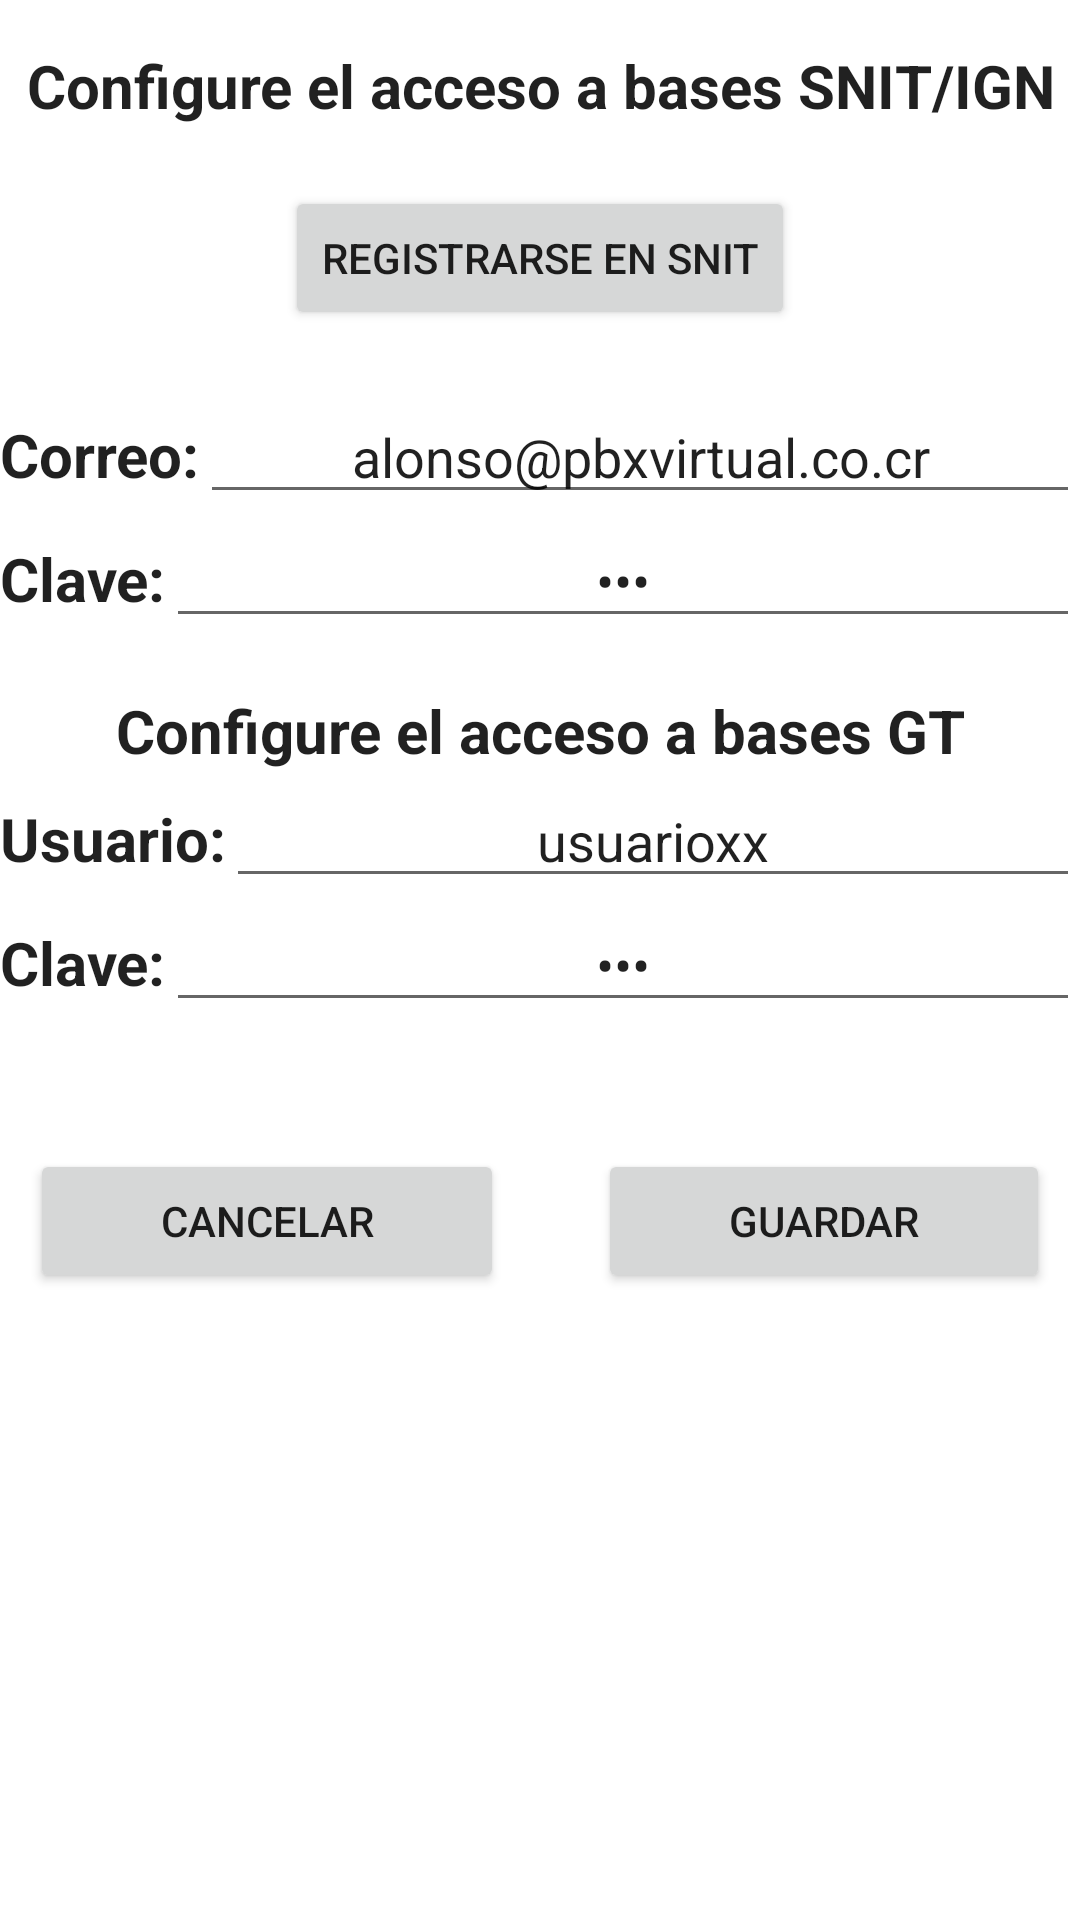

Reconstruct the res/layout file that produces this screen, plus the resources it refers to.
<!-- AndroidManifest.xml: application theme Theme.PX -->
<!-- res/layout/fragment_ign.xml -->
<?xml version="1.0" encoding="utf-8"?>
<FrameLayout xmlns:android="http://schemas.android.com/apk/res/android"
    xmlns:app="http://schemas.android.com/apk/res-auto"
    xmlns:tools="http://schemas.android.com/tools"
    android:layout_width="match_parent"
    android:layout_height="match_parent"
    tools:context=".fragIGN">


    <LinearLayout
        android:layout_width="match_parent"
        android:layout_height="match_parent"
        android:orientation="vertical">

        <TextView
            android:layout_width="match_parent"
            android:layout_height="wrap_content"
            android:layout_marginTop="15dp"
            android:gravity="center"
            android:maxLines="2"
            android:text="Configure el acceso a bases SNIT/IGN"
            android:textAppearance="@style/TextAppearance.AppCompat.Body1"
            android:textSize="20sp"
            android:textStyle="bold"
            app:autoSizeTextType="uniform" />


        <Button
            android:id="@+id/enlaceSNIT"
            android:layout_width="wrap_content"
            android:layout_height="wrap_content"
            android:layout_gravity="center"
            android:layout_marginTop="20dp"
            android:gravity="center|center_horizontal"
            android:text="Registrarse en SNIT" />

        <LinearLayout
            android:layout_width="wrap_content"
            android:layout_height="wrap_content"
            android:layout_marginTop="20dp"
            android:orientation="horizontal">

            <TextView
                android:layout_width="match_parent"
                android:layout_height="wrap_content"
                android:labelFor="@id/editIGNCorreo"
                android:maxLines="1"
                android:text="Correo:"
                android:textAppearance="@style/TextAppearance.AppCompat.Body1"
                android:textSize="20sp"
                android:textStyle="bold"
                app:autoSizeTextType="uniform" />

            <EditText
                android:id="@+id/editIGNCorreo"
                android:layout_width="0dp"
                android:layout_height="wrap_content"
                android:layout_weight="1"
                android:ems="15"
                android:gravity="center_horizontal|center_vertical"
                android:importantForAutofill="no"
                android:inputType="textEmailAddress"
                android:text="alonso@pbxvirtual.co.cr"
                tools:ignore="TouchTargetSizeCheck" />
        </LinearLayout>
        <LinearLayout
            android:layout_width="wrap_content"
            android:layout_height="wrap_content"
            android:layout_marginBottom="-8dp"
            android:orientation="horizontal">

            <TextView
                android:layout_width="match_parent"
                android:layout_height="wrap_content"
                android:labelFor="@id/editIGNClave"
                android:maxLines="1"
                android:text="Clave:"
                android:textAppearance="@style/TextAppearance.AppCompat.Body1"
                android:textSize="20sp"
                android:textStyle="bold"
                app:autoSizeTextType="uniform" />

            <EditText
                android:id="@+id/editIGNClave"
                android:layout_width="0dp"
                android:layout_height="wrap_content"
                android:layout_weight="1"
                android:ems="15"
                android:gravity="center_horizontal|center_vertical"
                android:importantForAutofill="no"
                android:inputType="textPassword"
                android:text="xxx"
                tools:ignore="TouchTargetSizeCheck" />
        </LinearLayout>


        <TextView
            android:layout_width="match_parent"
            android:layout_height="wrap_content"
            android:layout_marginTop="25dp"
            android:gravity="center"
            android:maxLines="2"
            android:text="Configure el acceso a bases GT"
            android:textAppearance="@style/TextAppearance.AppCompat.Body1"
            android:textSize="20sp"
            android:textStyle="bold"
            app:autoSizeTextType="uniform" />


        <LinearLayout
            android:layout_width="wrap_content"
            android:layout_height="wrap_content"
            android:layout_marginTop="1dp"
            android:orientation="horizontal">

            <TextView
                android:layout_width="match_parent"
                android:layout_height="wrap_content"
                android:labelFor="@id/editGTUser"
                android:maxLines="1"
                android:text="Usuario:"
                android:textAppearance="@style/TextAppearance.AppCompat.Body1"
                android:textSize="20sp"
                android:textStyle="bold"
                app:autoSizeTextType="uniform" />

            <EditText
                android:id="@+id/editGTUser"
                android:layout_width="0dp"
                android:layout_height="wrap_content"
                android:layout_weight="1"
                android:ems="15"
                android:gravity="center_horizontal|center_vertical"
                android:importantForAutofill="no"
                android:text="usuarioxx"
                tools:ignore="TouchTargetSizeCheck" />
        </LinearLayout>
        <LinearLayout
            android:layout_width="wrap_content"
            android:layout_height="wrap_content"
            android:layout_marginBottom="-8dp"
            android:orientation="horizontal">

            <TextView
                android:layout_width="match_parent"
                android:layout_height="wrap_content"
                android:labelFor="@id/editGTClave"
                android:maxLines="1"
                android:text="Clave:"
                android:textAppearance="@style/TextAppearance.AppCompat.Body1"
                android:textSize="20sp"
                android:textStyle="bold"
                app:autoSizeTextType="uniform" />

            <EditText
                android:id="@+id/editGTClave"
                android:layout_width="0dp"
                android:layout_height="wrap_content"
                android:layout_weight="1"
                android:ems="15"
                android:gravity="center_horizontal|center_vertical"
                android:importantForAutofill="no"
                android:inputType="textPassword"
                android:text="xxx"
                tools:ignore="TouchTargetSizeCheck" />
        </LinearLayout>

        <LinearLayout
            android:id="@+id/barraBtnsIGNGuardar"
            android:layout_width="match_parent"
            android:layout_height="match_parent"
            android:orientation="horizontal"
            android:paddingLeft="10dp"
            android:paddingRight="10dp"
            android:paddingBottom="5dp"
            android:paddingTop="50dp"
            android:visibility="visible">

            <Button
                android:id="@+id/btnCancelarIGN"
                android:layout_width="wrap_content"
                android:layout_height="wrap_content"
                android:layout_weight="2"
                android:text="Cancelar" />

            <Space
                android:layout_width="wrap_content"
                android:layout_height="wrap_content"
                android:layout_weight="1" />

            <Button
                android:id="@+id/btnGuardarIGN"
                android:layout_width="wrap_content"
                android:layout_height="wrap_content"
                android:layout_weight="2"
                android:text="Guardar" />
        </LinearLayout>


    </LinearLayout>

</FrameLayout>
<!-- resources referenced by this layout -->
<resources>
  <style name="Theme.PX" parent="Theme.MaterialComponents.DayNight.DarkActionBar">
          <item name="android:spinnerItemStyle">@style/spinnerTextBlack</item>
          
          <item name="colorPrimary">@color/purple_500</item>
          <item name="colorPrimaryVariant">@color/purple_700</item>
          <item name="colorOnPrimary">@color/white</item>
          
          <item name="colorSecondary">@color/teal_200</item>
          <item name="colorSecondaryVariant">@color/teal_700</item>
          <item name="colorOnSecondary">@color/black</item>
          
          <item name="android:statusBarColor" tools:targetApi="l">?attr/colorPrimaryVariant</item>
          
  
          <item name="colorNavigationItem">@color/menu_item_color_state</item>
          <item name="colorNavigationItemSelected">@color/white</item>
          <item name="drawableNavigationItemBackground">@drawable/menu_background_color_state</item>
  
          <item name="alertDialogTheme">@style/alertdialog</item>
  
      </style>
  <style name="spinnerTextBlack" parent="@style/Widget.AppCompat.TextView.SpinnerItem">
          <item name="android:textColor">@color/black</item>
      </style>
  <color name="purple_500">#FF3c00ee</color>
  <color name="purple_700">#FF3700B3</color>
  <color name="white">#FFFFFFFF</color>
  <color name="teal_200">#FF03DAC5</color>
  <color name="teal_700">#FF018786</color>
  <color name="black">#FF000000</color>
  <!-- drawable menu_background_color_state (drawable) -->
  <?xml version="1.0" encoding="utf-8"?>
  <selector xmlns:android="http://schemas.android.com/apk/res/android">
      <item
          android:drawable="@drawable/background_round_padded"
          android:state_checked="true"
          />
      <item
          android:drawable="@drawable/background_white_padded"
          android:state_checked="false"
          />
  </selector>
  <style name="alertdialog" parent="Theme.MaterialComponents.Light.Dialog.Alert">
          <item name="android:textSize">20sp</item>
      </style>
  <!-- drawable background_white_padded (drawable) -->
  <?xml version="1.0" encoding="utf-8"?>
  <layer-list xmlns:android="http://schemas.android.com/apk/res/android">
      <item
          android:left="4dp"
          android:right="4dp">
          <shape android:shape="rectangle">
              <solid android:color="@color/white" />
              <corners android:radius="8dp" />
          </shape>
      </item>
  </layer-list>
</resources>
